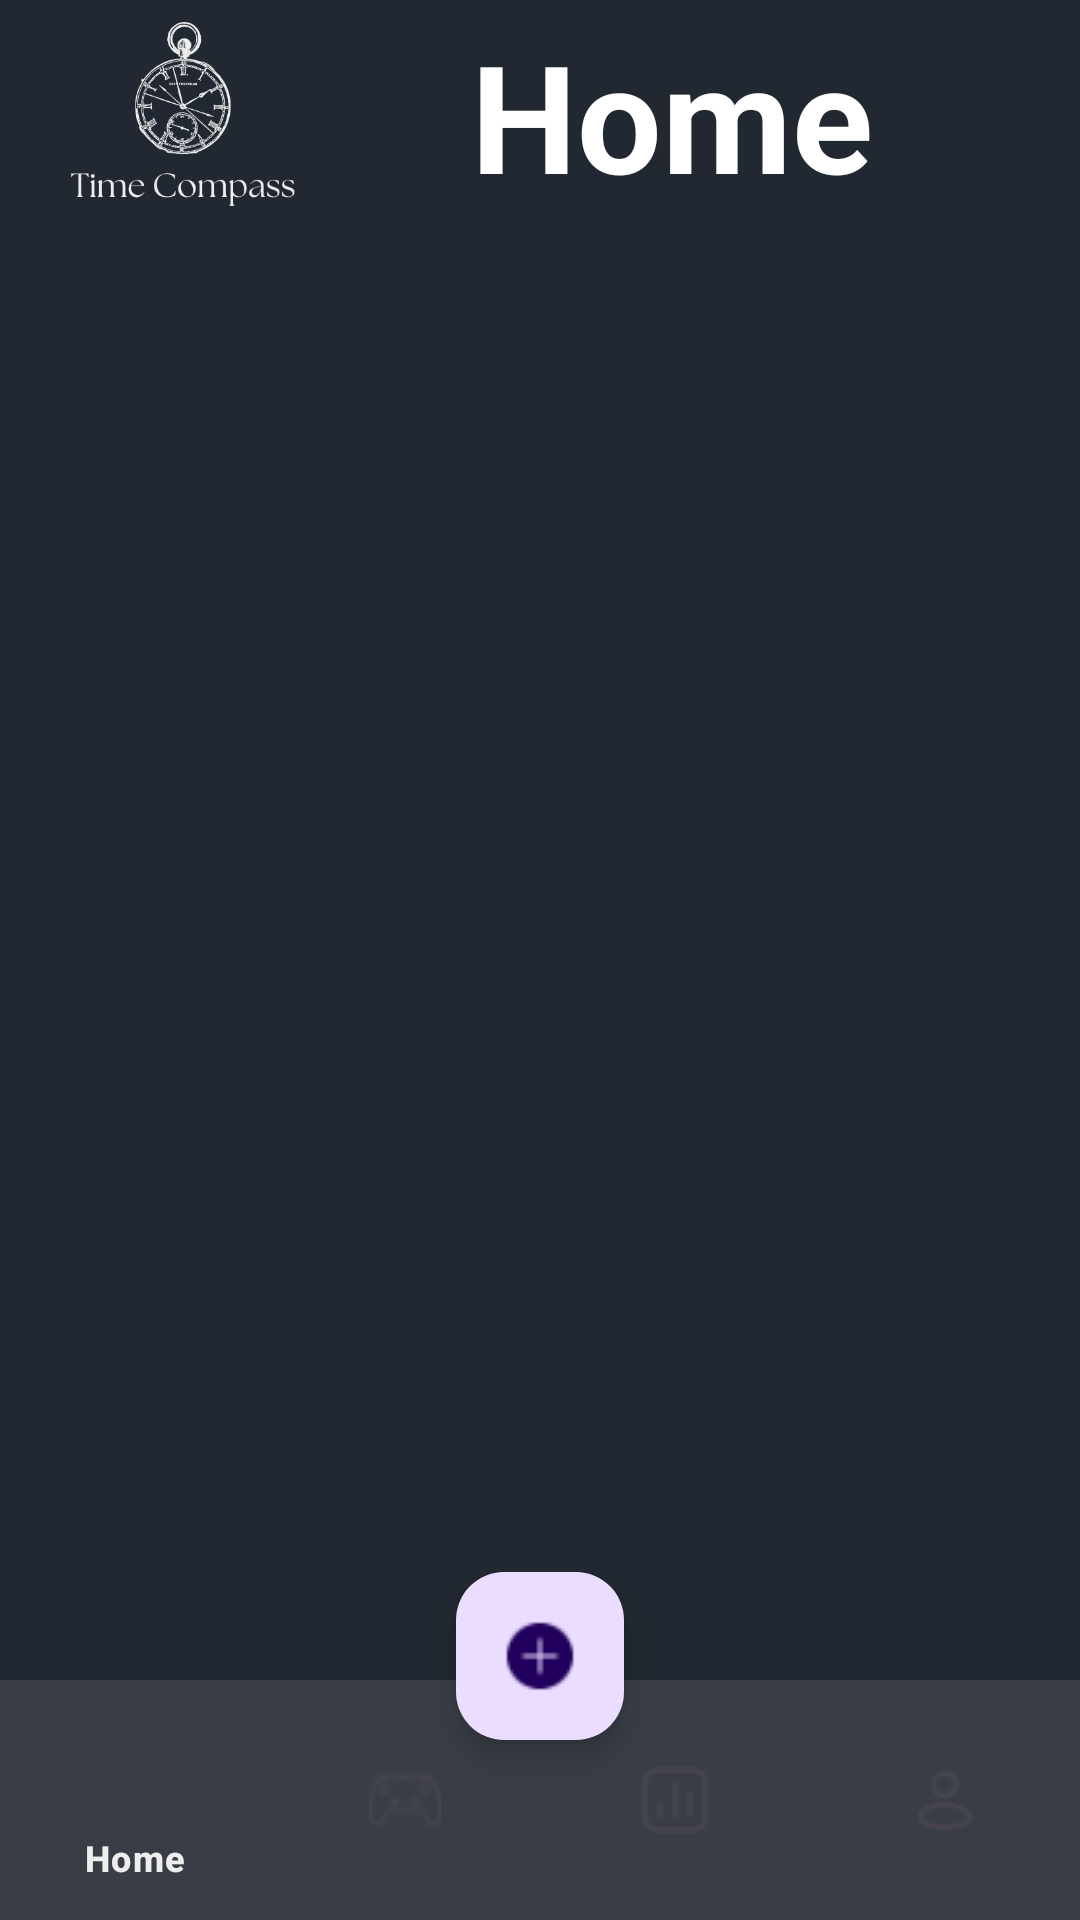

Android layout source for this screen:
<!-- AndroidManifest.xml: application theme Theme.TimeCompassOPSC7311Part1 -->
<!-- res/layout/activity_view_current.xml -->
<?xml version="1.0" encoding="utf-8"?>
<RelativeLayout xmlns:android="http://schemas.android.com/apk/res/android"
    xmlns:app="http://schemas.android.com/apk/res-auto"
    xmlns:tools="http://schemas.android.com/tools"
    android:layout_width="match_parent"
    android:layout_height="match_parent"
    android:background="@color/dark_background"
    tools:context=".ViewCurrentActivity">

    
    <LinearLayout
        android:id="@+id/linearLayout2"
        android:layout_width="match_parent"
        android:layout_height="80dp"
        android:background="@color/dark_background"
        android:orientation="horizontal"
        android:padding="5dp">

        <ImageView
            android:layout_width="112dp"
            android:layout_height="110dp"
            android:layout_marginTop="-20dp"
            android:background="@color/dark_background"
            android:src="@drawable/time_compass_icon" />

        <TextView
            android:layout_width="242dp"
            android:layout_height="70dp"
            android:layout_marginStart="40dp"
            android:fontFamily="sans-serif"
            android:text="@string/HomePage"
            android:textColor="@color/white"
            android:textSize="50sp"
            android:textStyle="bold" />

    </LinearLayout>

    
    <com.google.android.material.floatingactionbutton.FloatingActionButton
        android:id="@+id/fabPopupTray"
        android:layout_width="wrap_content"
        android:layout_height="wrap_content"
        android:layout_alignParentBottom="true"
        android:layout_centerHorizontal="true"
        android:layout_marginStart="176dp"
        android:importantForAccessibility="no"
        android:src="@drawable/plus_icon"
        android:layout_marginBottom="60dp"/>

    
    <com.google.android.material.bottomnavigation.BottomNavigationView
        android:id="@+id/bottomNavigationView"
        android:layout_width="match_parent"
        android:layout_height="wrap_content"
        android:layout_alignParentBottom="true"
        android:background="@color/light_background"
        app:itemTextColor="@color/grey"
        app:menu="@menu/bottom_navigation_menu" />

    
    <ScrollView
        android:layout_width="match_parent"
        android:layout_height="match_parent"
        android:layout_above="@id/bottomNavigationView"
        android:layout_below="@id/linearLayout2">

        <LinearLayout
            android:layout_width="match_parent"
            android:layout_height="wrap_content"
            android:orientation="vertical">

         

        </LinearLayout>
    </ScrollView>


</RelativeLayout>
<!-- resources referenced by this layout -->
<resources>
  <color name="dark_background">#222831</color>
  <color name="grey">#EEEEEE</color>
  <color name="light_background">#393E46</color>
  <color name="white">#FFFFFFFF</color>
  <!-- drawable plus_icon: png bitmap (drawable, 687 bytes) -->
  <!-- drawable time_compass_icon: jpg bitmap (drawable, 19515 bytes) -->
  <string name="HomePage">Home</string>
  <style name="Theme.TimeCompassOPSC7311Part1" parent="Base.Theme.TimeCompassOPSC7311Part1" />
  <style name="Base.Theme.TimeCompassOPSC7311Part1" parent="Theme.Material3.DayNight.NoActionBar">
          
          <item name="colorPrimary">@color/white</item>
          <item name="android:statusBarColor">@color/black</item>
      </style>
  <color name="black">#FF000000</color>
</resources>
